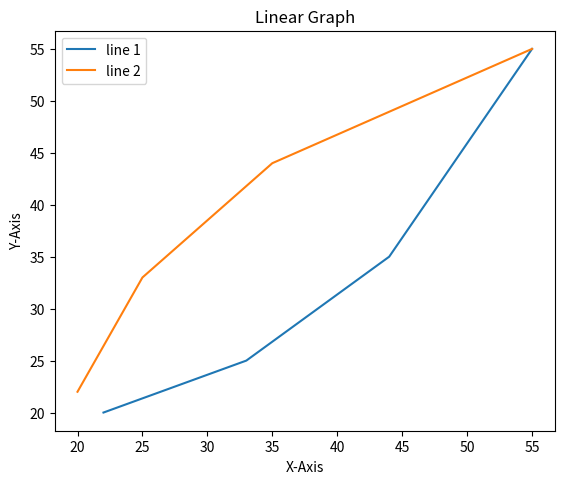

Source code (Python):
# Python program to show Linear Graph pyplot module

import matplotlib.pyplot as plt
from matplotlib.figure import Figure

# initializing the data
x = [22, 33, 44, 55]
y = [20, 25, 35, 55]

fig = plt.figure(figsize = (5, 4))

# Adding the axes to the figure
ax = fig.add_axes([1, 1, 1, 1])

# plotting 1st dataset to the figure
ax1 = ax.plot(x, y)

# plotting 2nd dataset to the figure
ax2 = ax.plot(y, x)

# Setting Title
ax.set_title("Linear Graph")

# Setting Label
ax.set_xlabel("X-Axis")
ax.set_ylabel("Y-Axis")

# Adding Legend
ax.legend(labels = ('line 1', 'line 2'))

plt.show()
